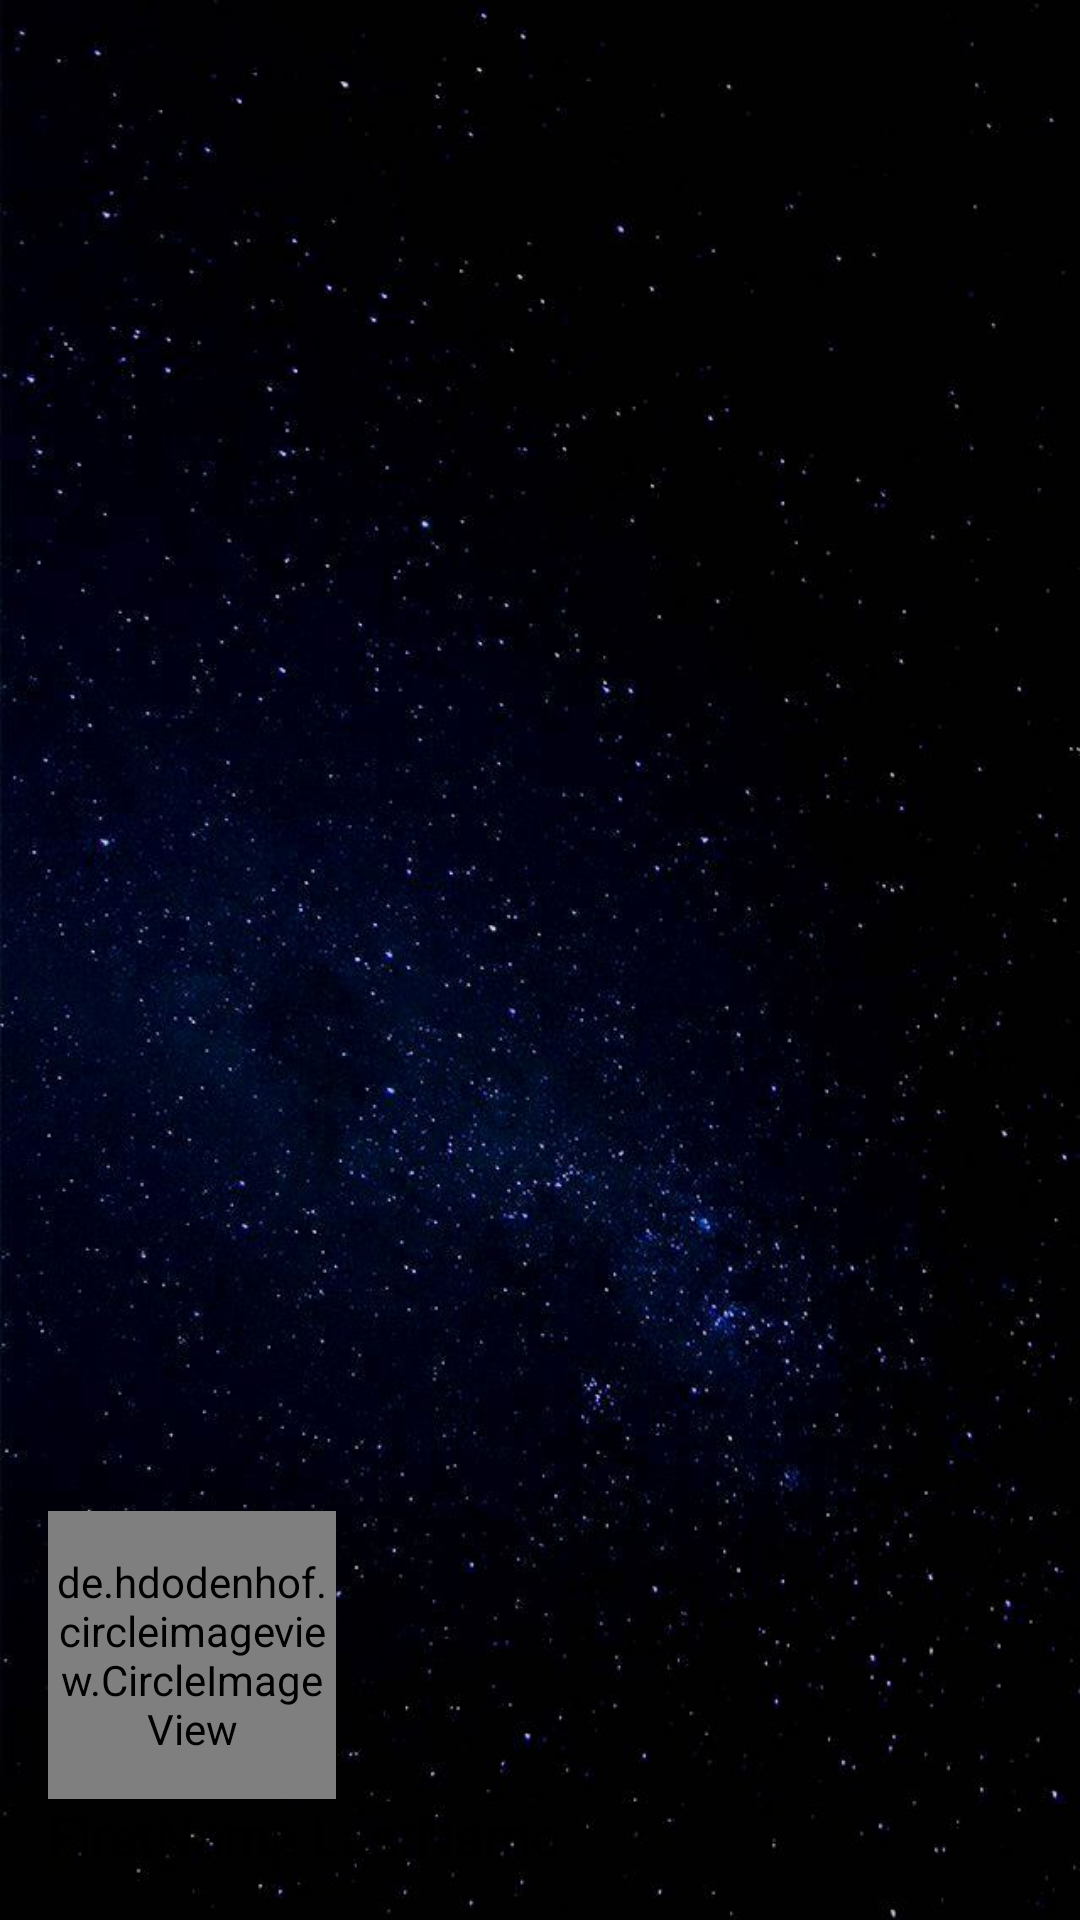

Layout XML and referenced resources for this Android screen:
<!-- AndroidManifest.xml: application theme Theme.AppCompat.Light.NoActionBar -->
<!-- res/layout/nav_header.xml -->
<?xml version="1.0" encoding="utf-8"?>
<LinearLayout xmlns:android="http://schemas.android.com/apk/res/android"
    android:layout_width="match_parent"
    android:layout_height="192dp"
    android:background="@drawable/night"
    android:padding="16dp"
    android:orientation="vertical"
    android:gravity="bottom">

    <de.hdodenhof.circleimageview.CircleImageView xmlns:app="http://schemas.android.com/apk/res-auto"
        android:id="@+id/profile_image"
        android:layout_width="96dp"
        android:layout_height="96dp"
        android:background="@color/IconBG"
        android:src="@drawable/"
        app:civ_border_color="#FF000000"
        app:civ_border_width="2dp" />
    <TextView
        android:id="@+id/NameView"
        android:layout_width="match_parent"
        android:layout_height="wrap_content"
        android:background="@color/IconBG"
        android:text="FirstName LastName"
        android:textColor="@color/common_google_signin_btn_text_dark_default"
        android:textSize="18sp" />

</LinearLayout>
<!-- resources referenced by this layout -->
<resources>
  <color name="IconBG">#00ffffff</color>
  <!-- drawable night: jpg bitmap (drawable, 65288 bytes) -->
</resources>
